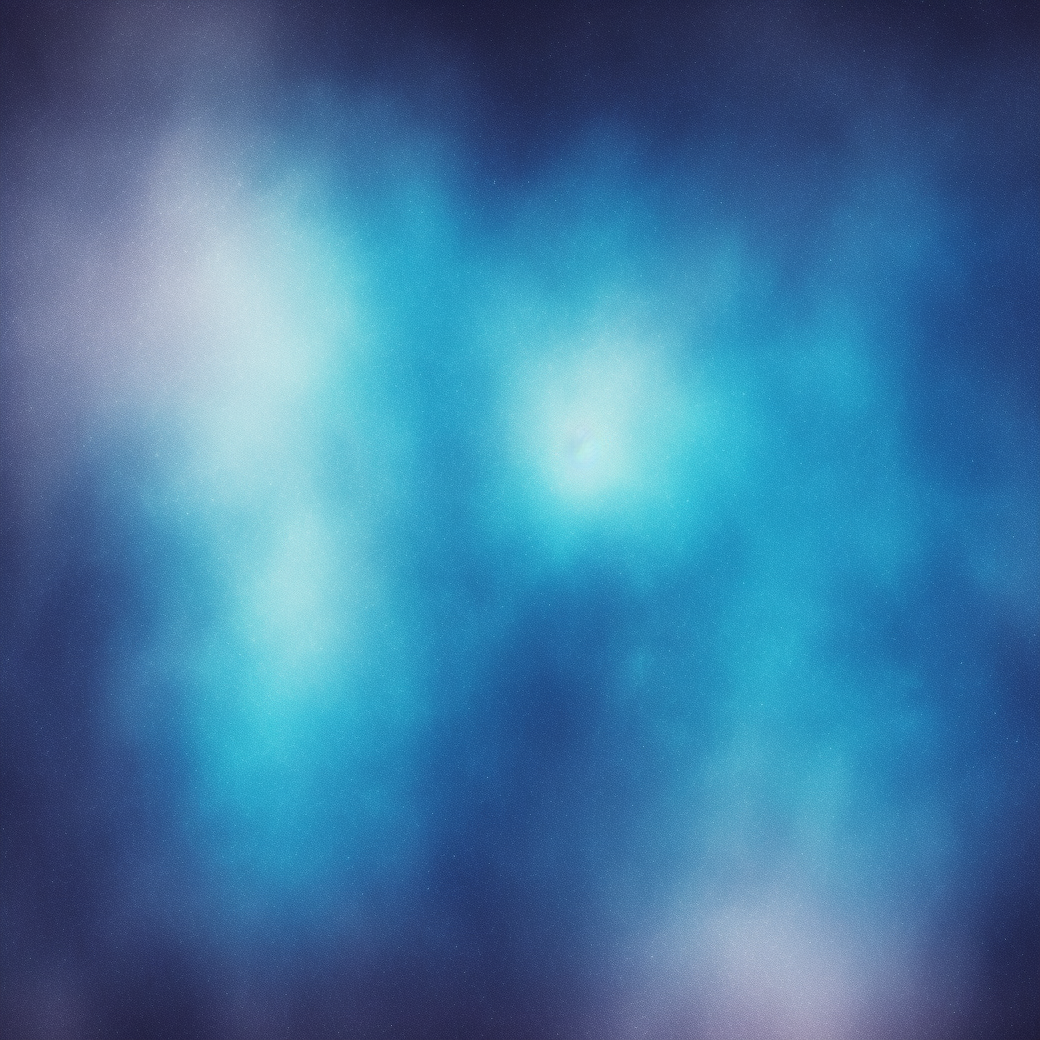
Generation parameters embedded in this image by AUTOMATIC1111 Stable Diffusion web UI or a fork of it (Forge, ...) (PNG 'parameters' text chunk):
blye space background 
Negative prompt: planet
Steps: 20, Sampler: Euler a, CFG scale: 7, Seed: 3188151644, Size: 1040x1040, Model hash: 3e777936f8, Model: seek_art_mega_v1